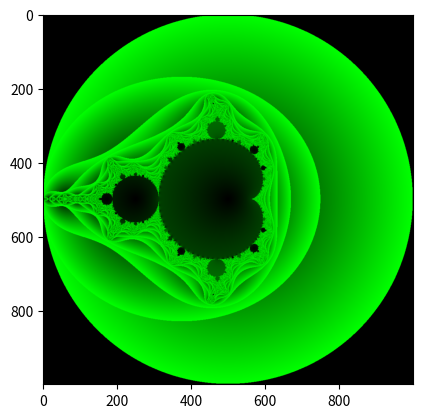

This chart was generated by the following Python code:
# [redacted]
#https://en.wikipedia.org/wiki/Mandelbrot_set
import numpy as np
import matplotlib.pyplot as plt
# MandelBrot eqaution： z:=z**2 + c

def mandelbrot(N=10):  #generate madenlbrot series
    sets=[]
    c = complex(.1, .2)
    a = c
    while N>0:
        print(abs(a),' ',end='')
        sets.append(abs(a))
        a = a**2 + c

        N -= 1
    return sets

def yieldMandelbrot(N):  #binay oper only yield >2.0
    xvalues = np.linspace(-2, 2, N)
    yvalues = np.linspace(-2, 2, N)
    for u, x in enumerate(xvalues):
        for v, y in enumerate(yvalues):
            z = 0 + 0j
            c = complex(x, y)
            for i in range(100):
                z = z * z + c
                if abs(z) > 2.0:
                    yield v,u,abs(z)
                    break
 
def yieldMandelbrotAll(N):
    xvalues = np.linspace(-2, 2, N)
    yvalues = np.linspace(-2, 2, N)
    for u, x in enumerate(xvalues):
        for v, y in enumerate(yvalues):
            z = 0 + 0j
            c = complex(x, y)
            for i in range(100):
                z = z * z + c
                if abs(z) > 2.0:               
                    break
                yield v,u,abs(z)

def genMandelbrotColor(N=1000):  #color image,3 channels
    M = np.zeros([N, N,3], int) # + 255
    for v,u,z in yieldMandelbrotAll(N): #map z(0~2) to 0~255 pixsel value
        #M[v, u, :] = int(z*256/2)
        #M[v, u, 0] = int(z*256/2) #r channel     
        M[v, u, 1] = int(z*256/2) #g channel
        #M[v, u, 2] = int(z*256/2) #b channel             
    return M
                            
def genMandelbrotGray(N=1000):  #gray image[0~255]
    M = np.zeros([N, N], int)
    for v,u,z in yieldMandelbrotAll(N): #map z(0~2) to 0~255 pixsel value
        M[v, u] = int(z*256/2) #M[v, u] = 1                    
    return M
             
def genMandelbrot(N=1000):  #white&black two value[0,1] image
    M = np.zeros([N, N], int)
    if 1:
        for v,u,_ in yieldMandelbrot(N):
            M[v, u] = 1
        return M
    else:#First version
        xvalues = np.linspace(-2, 2, N)
        yvalues = np.linspace(-2, 2, N)
        for u, x in enumerate(xvalues):
            for v, y in enumerate(yvalues):
                z = 0 + 0j
                c = complex(x, y)
                for i in range(100):
                    z = z * z + c
                    if abs(z) > 2.0:
                        m[v,u] = 1
                        break
        return m

def main():
    #mandelbrot()
    #plt.imshow(genMandelbrot(),cmap='gray')
    #plt.imshow(genMandelbrotGray(),cmap='gray')
    plt.imshow(genMandelbrotColor(1000))
    plt.show()
    
if __name__=='__main__':
    main()
